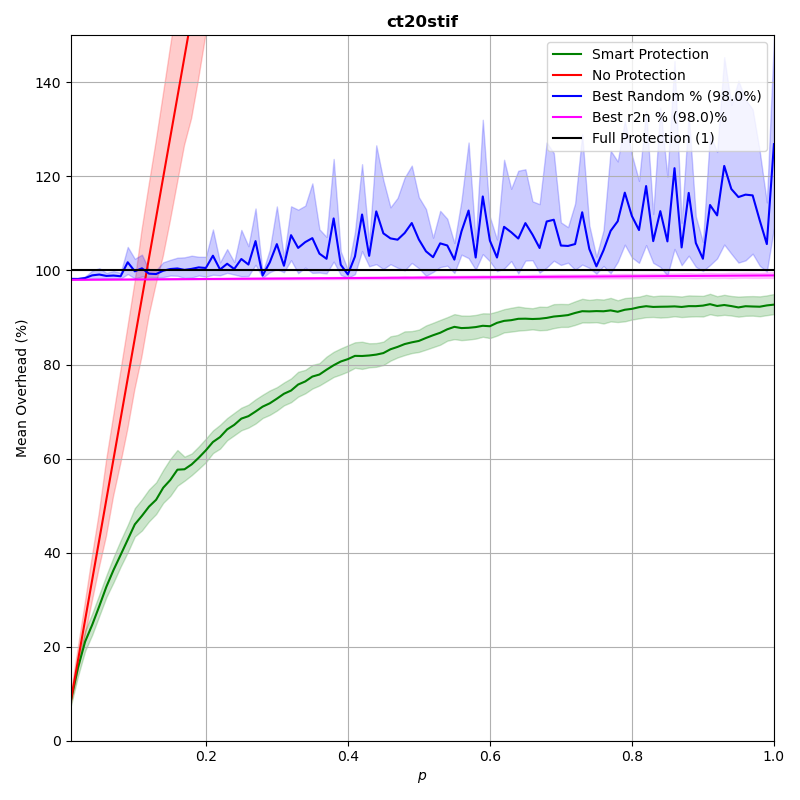

The data file committed next to this chart (first rows):
p, prot_overhead, nonprot_overhead, rand_overhead, r2n_overhead
0.0102, 0.08722, 0.08732, 0.982, 0.9801
0.02, 0.1554, 0.1711, 0.982, 0.9802
0.03, 0.2107, 0.2567, 0.9839, 0.9803
0.04, 0.2465, 0.3423, 0.9896, 0.9804
0.05, 0.2863, 0.4279, 0.9913, 0.9805
0.06, 0.3276, 0.5135, 0.9884, 0.9806
0.07, 0.363, 0.599, 0.9892, 0.9807
0.08, 0.395, 0.6846, 0.9877, 0.9808
0.09, 0.4275, 0.7702, 1.017, 0.9808
0.1, 0.4601, 0.8557, 0.9982, 0.9809
0.11, 0.4782, 0.9414, 1.005, 0.981
0.12, 0.4979, 1.027, 0.9932, 0.9811
0.13, 0.5124, 1.112, 0.9924, 0.9812
0.14, 0.538, 1.198, 0.9994, 0.9813
0.15, 0.5545, 1.284, 1.003, 0.9814
0.16, 0.5763, 1.369, 1.004, 0.9815
0.17, 0.5772, 1.455, 1.001, 0.9816
0.18, 0.5875, 1.54, 1.003, 0.9817
0.19, 0.6018, 1.626, 1.007, 0.9818
0.2, 0.6175, 1.711, 1.005, 0.9819
0.21, 0.6352, 1.797, 1.031, 0.982
0.22, 0.6457, 1.883, 1.002, 0.9821
0.23, 0.662, 1.969, 1.014, 0.9822
0.24, 0.6717, 2.054, 1.003, 0.9823
0.25, 0.6849, 2.139, 1.024, 0.9824
0.26, 0.6902, 2.225, 1.013, 0.9825
0.27, 0.7, 2.311, 1.062, 0.9826
0.28, 0.7104, 2.396, 0.9894, 0.9827
0.29, 0.7175, 2.482, 1.017, 0.9827
0.3, 0.7273, 2.567, 1.056, 0.9828
0.31, 0.7378, 2.653, 1.01, 0.9829
0.32, 0.7446, 2.738, 1.075, 0.983
0.33, 0.7575, 2.824, 1.048, 0.9831
0.34, 0.764, 2.91, 1.06, 0.9832
0.35, 0.7744, 2.995, 1.069, 0.9833
0.36, 0.7787, 3.081, 1.036, 0.9834
0.37, 0.789, 3.167, 1.025, 0.9835
0.38, 0.7984, 3.252, 1.111, 0.9836
0.39, 0.8064, 3.337, 1.012, 0.9837
0.4, 0.8115, 3.423, 0.9915, 0.9838
0.41, 0.8184, 3.509, 1.03, 0.9839
0.42, 0.8181, 3.595, 1.119, 0.984
0.43, 0.8192, 3.681, 1.031, 0.9841
0.44, 0.8211, 3.766, 1.126, 0.9842
0.45, 0.8243, 3.851, 1.079, 0.9843
0.46, 0.8324, 3.938, 1.068, 0.9844
0.47, 0.8375, 4.023, 1.065, 0.9845
0.48, 0.8435, 4.108, 1.08, 0.9846
0.49, 0.8472, 4.195, 1.101, 0.9847
0.5, 0.8502, 4.279, 1.066, 0.9847
0.51, 0.8565, 4.366, 1.041, 0.9848
0.52, 0.8622, 4.45, 1.028, 0.9849
0.53, 0.8675, 4.537, 1.058, 0.985
0.54, 0.8749, 4.623, 1.053, 0.9851
0.55, 0.8801, 4.707, 1.023, 0.9852
0.56, 0.8775, 4.794, 1.083, 0.9853
0.57, 0.8781, 4.879, 1.127, 0.9854
0.58, 0.8796, 4.964, 1.028, 0.9855
0.59, 0.8824, 5.052, 1.157, 0.9856
0.6, 0.8814, 5.136, 1.063, 0.9857
... 40 more rows
